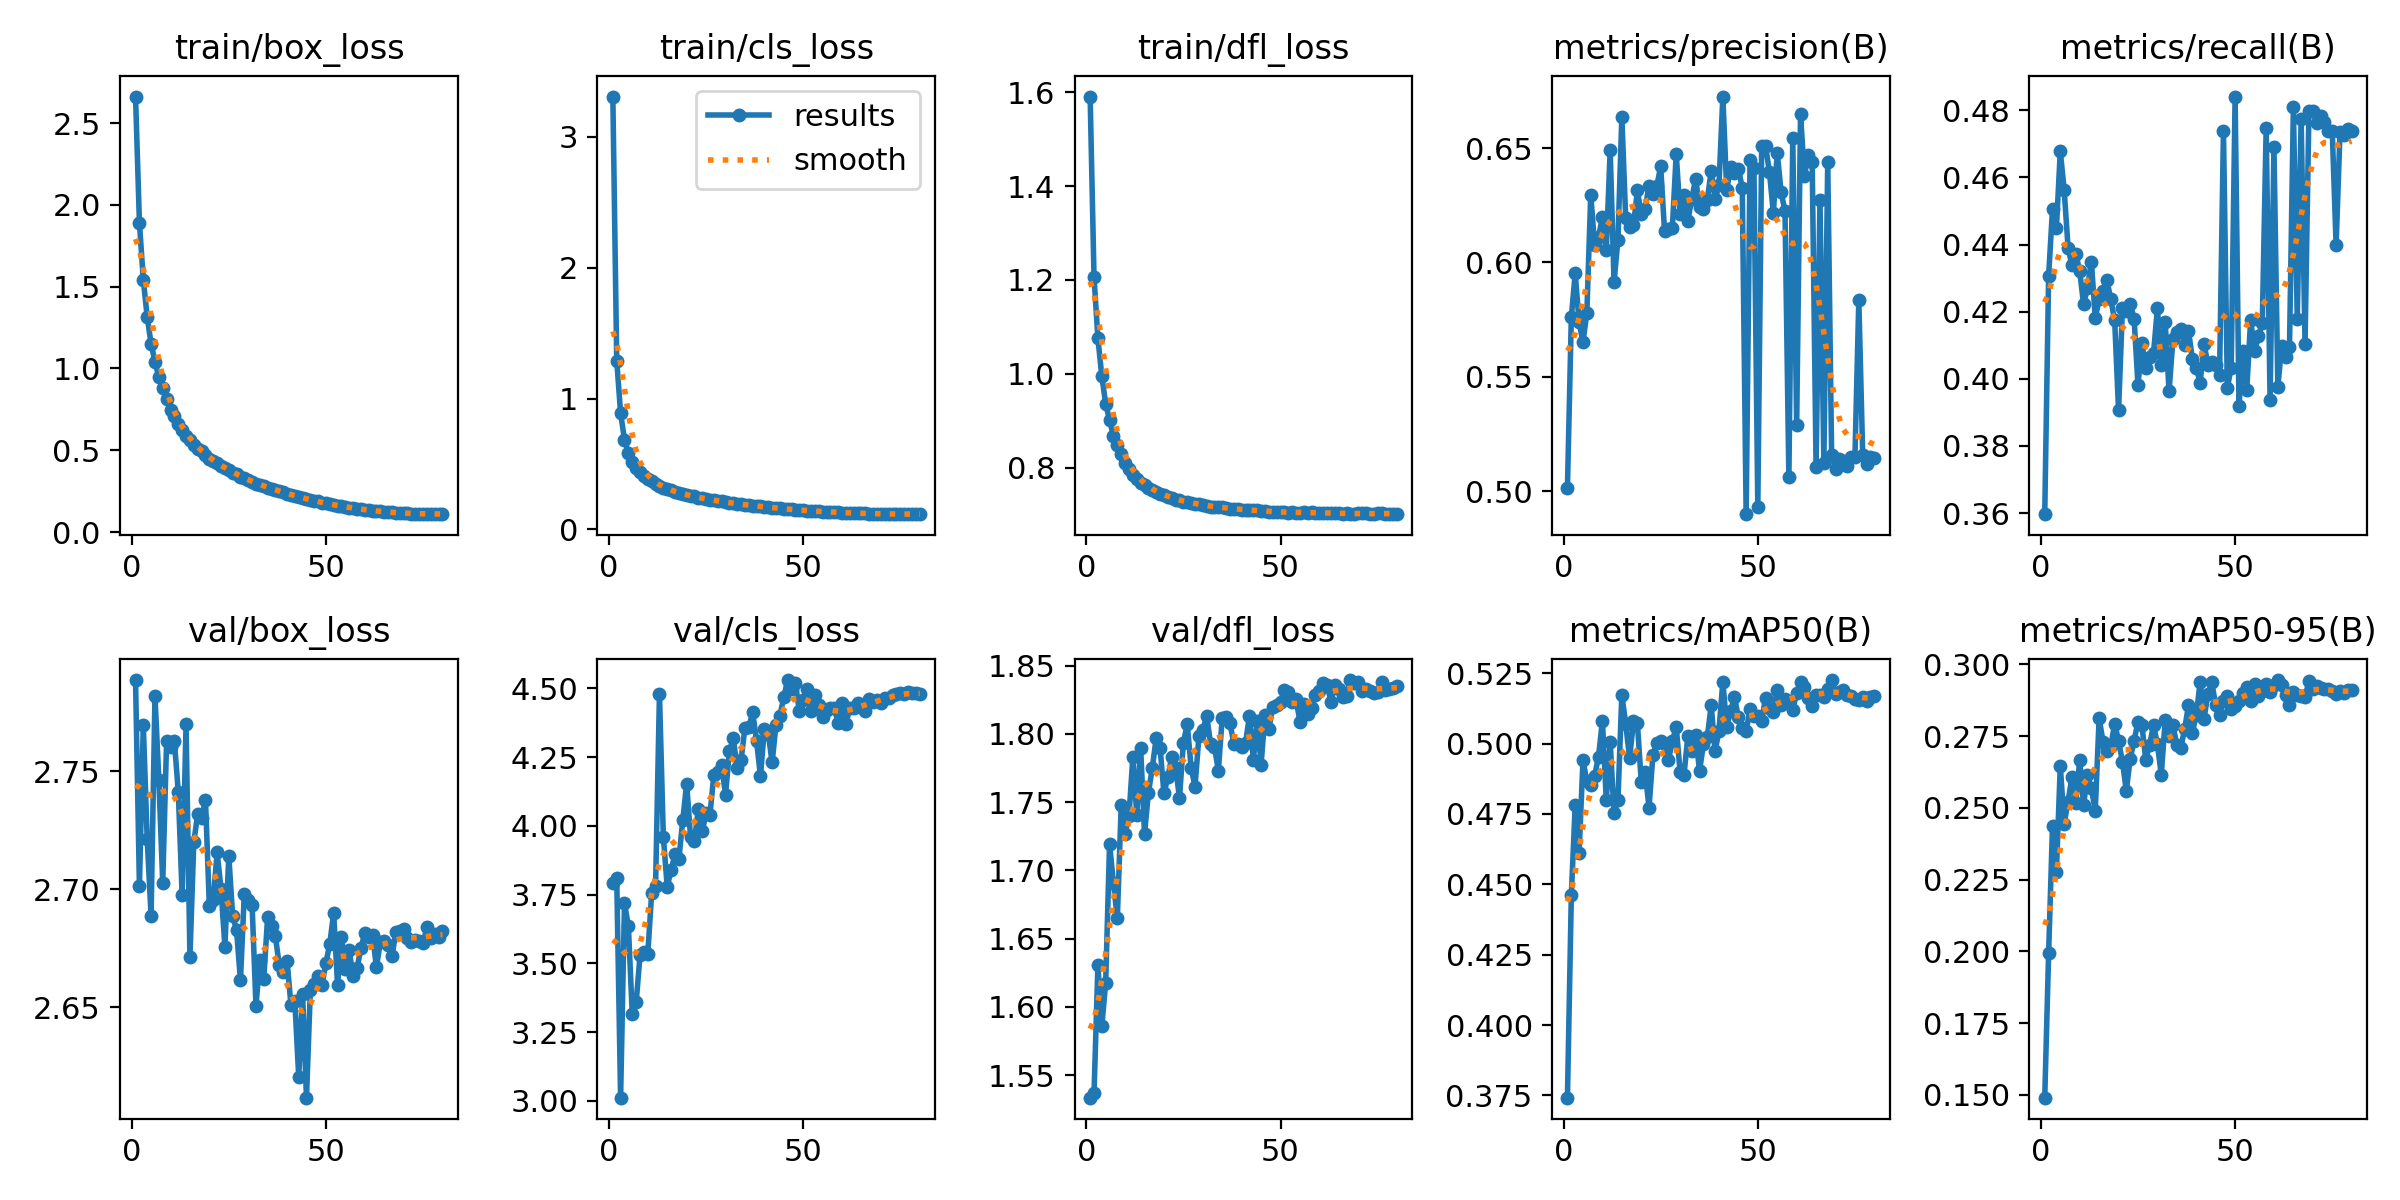

Data behind this chart, as committed beside it:
epoch, train/box_loss, train/cls_loss, train/dfl_loss, metrics/precision(B), metrics/recall(B), metrics/mAP50(B), metrics/mAP50-95(B), val/box_loss, val/cls_loss, val/dfl_loss, lr/pg0, lr/pg1, lr/pg2
1, 2.662, 3.309, 1.591, 0.5016, 0.3597, 0.3742, 0.149, 2.789, 3.792, 1.534, 0.065, 3.5e-06, 3.5e-06
2, 1.891, 1.291, 1.206, 0.5761, 0.4307, 0.4462, 0.1994, 2.701, 3.809, 1.537, 0.02988, 7.0098e-06, 7.0098e-06
3, 1.541, 0.8869, 1.076, 0.5953, 0.4506, 0.4782, 0.2438, 2.769, 3.011, 1.631, 9.9848e-06, 9.9848e-06, 9.9848e-06
4, 1.315, 0.6865, 0.9956, 0.5738, 0.4448, 0.4612, 0.2277, 2.721, 3.718, 1.586, 9.9658e-06, 9.9658e-06, 9.9658e-06
5, 1.15, 0.584, 0.9362, 0.5651, 0.4678, 0.4941, 0.2646, 2.689, 3.635, 1.618, 9.9393e-06, 9.9393e-06, 9.9393e-06
6, 1.042, 0.5153, 0.9019, 0.5781, 0.4563, 0.4866, 0.2445, 2.782, 3.315, 1.719, 9.9052e-06, 9.9052e-06, 9.9052e-06
7, 0.9449, 0.4692, 0.8676, 0.6295, 0.4391, 0.4853, 0.2522, 2.746, 3.358, 1.691, 9.8637e-06, 9.8637e-06, 9.8637e-06
8, 0.8812, 0.4395, 0.8481, 0.6076, 0.4338, 0.4885, 0.2607, 2.703, 3.529, 1.665, 9.8148e-06, 9.8148e-06, 9.8148e-06
9, 0.8121, 0.4098, 0.8306, 0.6111, 0.4373, 0.4954, 0.2519, 2.763, 3.542, 1.748, 9.7585e-06, 9.7585e-06, 9.7585e-06
10, 0.748, 0.388, 0.8108, 0.6198, 0.432, 0.508, 0.2668, 2.76, 3.535, 1.727, 9.695e-06, 9.695e-06, 9.695e-06
11, 0.7074, 0.3661, 0.7982, 0.6056, 0.4222, 0.4798, 0.2511, 2.763, 3.757, 1.74, 9.6244e-06, 9.6244e-06, 9.6244e-06
12, 0.6616, 0.346, 0.7853, 0.6491, 0.4272, 0.5004, 0.2613, 2.741, 3.783, 1.783, 9.5468e-06, 9.5468e-06, 9.5468e-06
13, 0.6226, 0.3339, 0.7772, 0.5914, 0.435, 0.4753, 0.2568, 2.697, 4.48, 1.741, 9.4622e-06, 9.4622e-06, 9.4622e-06
14, 0.5875, 0.314, 0.7686, 0.61, 0.4183, 0.48, 0.2491, 2.77, 3.959, 1.79, 9.3709e-06, 9.3709e-06, 9.3709e-06
15, 0.562, 0.3061, 0.764, 0.6637, 0.4237, 0.5173, 0.2813, 2.671, 3.777, 1.727, 9.2729e-06, 9.2729e-06, 9.2729e-06
16, 0.535, 0.2979, 0.7566, 0.6192, 0.4263, 0.507, 0.2731, 2.72, 3.84, 1.757, 9.1685e-06, 9.1685e-06, 9.1685e-06
17, 0.5086, 0.2843, 0.7519, 0.6154, 0.4294, 0.4949, 0.2698, 2.732, 3.896, 1.775, 9.0577e-06, 9.0577e-06, 9.0577e-06
18, 0.4925, 0.2777, 0.748, 0.6162, 0.4237, 0.5079, 0.2714, 2.73, 3.879, 1.797, 8.9408e-06, 8.9408e-06, 8.9408e-06
19, 0.4709, 0.2707, 0.744, 0.6315, 0.4174, 0.5073, 0.2794, 2.738, 4.021, 1.79, 8.8179e-06, 8.8179e-06, 8.8179e-06
20, 0.4475, 0.2616, 0.7416, 0.6213, 0.3906, 0.4864, 0.2734, 2.693, 4.153, 1.756, 8.6892e-06, 8.6892e-06, 8.6892e-06
21, 0.4323, 0.2539, 0.7381, 0.6235, 0.421, 0.49, 0.2661, 2.695, 3.96, 1.768, 8.5549e-06, 8.5549e-06, 8.5549e-06
22, 0.425, 0.2514, 0.7365, 0.6336, 0.4201, 0.4772, 0.256, 2.716, 3.944, 1.783, 8.4153e-06, 8.4153e-06, 8.4153e-06
23, 0.4026, 0.243, 0.7325, 0.6298, 0.4223, 0.4959, 0.2672, 2.7, 4.061, 1.775, 8.2704e-06, 8.2704e-06, 8.2704e-06
24, 0.3916, 0.2371, 0.7313, 0.6332, 0.4179, 0.5001, 0.2734, 2.676, 3.979, 1.753, 8.1207e-06, 8.1207e-06, 8.1207e-06
25, 0.3776, 0.2319, 0.7281, 0.642, 0.3981, 0.5008, 0.28, 2.714, 4.045, 1.794, 7.9662e-06, 7.9662e-06, 7.9662e-06
26, 0.3629, 0.2263, 0.7267, 0.6136, 0.4106, 0.4998, 0.279, 2.689, 4.04, 1.807, 7.8073e-06, 7.8073e-06, 7.8073e-06
27, 0.3559, 0.2234, 0.7261, 0.6148, 0.4033, 0.494, 0.2668, 2.683, 4.186, 1.775, 7.6441e-06, 7.6441e-06, 7.6441e-06
28, 0.3361, 0.2154, 0.7239, 0.6149, 0.4064, 0.5007, 0.2719, 2.662, 4.195, 1.762, 7.4769e-06, 7.4769e-06, 7.4769e-06
29, 0.3322, 0.2132, 0.7229, 0.6475, 0.4077, 0.506, 0.2789, 2.698, 4.221, 1.798, 7.3061e-06, 7.3061e-06, 7.3061e-06
30, 0.3211, 0.2091, 0.7216, 0.6211, 0.421, 0.4899, 0.2721, 2.696, 4.112, 1.803, 7.1318e-06, 7.1318e-06, 7.1318e-06
31, 0.3036, 0.2027, 0.7182, 0.6295, 0.4041, 0.4888, 0.2616, 2.693, 4.27, 1.813, 6.9543e-06, 6.9543e-06, 6.9543e-06
32, 0.2938, 0.1978, 0.7172, 0.6183, 0.417, 0.5027, 0.2805, 2.651, 4.318, 1.793, 6.7738e-06, 6.7738e-06, 6.7738e-06
33, 0.2905, 0.1949, 0.7167, 0.628, 0.3962, 0.4974, 0.2749, 2.67, 4.209, 1.79, 6.5908e-06, 6.5908e-06, 6.5908e-06
34, 0.2826, 0.1916, 0.7176, 0.6365, 0.4119, 0.5029, 0.2788, 2.662, 4.239, 1.773, 6.4054e-06, 6.4054e-06, 6.4054e-06
35, 0.2721, 0.1879, 0.7158, 0.6243, 0.4139, 0.4902, 0.2719, 2.688, 4.356, 1.812, 6.2179e-06, 6.2179e-06, 6.2179e-06
36, 0.266, 0.1856, 0.7151, 0.6235, 0.4148, 0.4997, 0.2709, 2.685, 4.358, 1.812, 6.0287e-06, 6.0287e-06, 6.0287e-06
37, 0.2573, 0.1805, 0.7131, 0.6275, 0.41, 0.5023, 0.2774, 2.68, 4.412, 1.808, 5.838e-06, 5.838e-06, 5.838e-06
38, 0.2499, 0.1778, 0.713, 0.64, 0.4143, 0.5136, 0.2858, 2.668, 4.307, 1.793, 5.6461e-06, 5.6461e-06, 5.6461e-06
39, 0.2427, 0.1751, 0.7126, 0.6276, 0.406, 0.4972, 0.2763, 2.665, 4.18, 1.793, 5.4533e-06, 5.4533e-06, 5.4533e-06
40, 0.2344, 0.1717, 0.7106, 0.6339, 0.4033, 0.5045, 0.2823, 2.67, 4.353, 1.79, 5.2599e-06, 5.2599e-06, 5.2599e-06
41, 0.2278, 0.1686, 0.7104, 0.6725, 0.3988, 0.5219, 0.2938, 2.651, 4.334, 1.793, 5.0662e-06, 5.0662e-06, 5.0662e-06
42, 0.2207, 0.1659, 0.7109, 0.6316, 0.4104, 0.5059, 0.2811, 2.653, 4.231, 1.813, 4.8724e-06, 4.8724e-06, 4.8724e-06
43, 0.2164, 0.163, 0.7094, 0.6419, 0.4042, 0.5117, 0.2897, 2.621, 4.367, 1.781, 4.679e-06, 4.679e-06, 4.679e-06
44, 0.2109, 0.1606, 0.7101, 0.6393, 0.4051, 0.5165, 0.2939, 2.655, 4.4, 1.809, 4.4862e-06, 4.4862e-06, 4.4862e-06
45, 0.2048, 0.1581, 0.7083, 0.6411, 0.4042, 0.5093, 0.2858, 2.612, 4.468, 1.778, 4.2943e-06, 4.2943e-06, 4.2943e-06
46, 0.1932, 0.1533, 0.7078, 0.6326, 0.4013, 0.5057, 0.2824, 2.658, 4.53, 1.814, 4.1036e-06, 4.1036e-06, 4.1036e-06
47, 0.1906, 0.1522, 0.7067, 0.49, 0.474, 0.5043, 0.2873, 2.66, 4.497, 1.803, 3.9144e-06, 3.9144e-06, 3.9144e-06
48, 0.1876, 0.1507, 0.7071, 0.6448, 0.3974, 0.5123, 0.2891, 2.663, 4.518, 1.82, 3.7269e-06, 3.7269e-06, 3.7269e-06
49, 0.1797, 0.1474, 0.7068, 0.6413, 0.4033, 0.5099, 0.2846, 2.66, 4.417, 1.821, 3.5415e-06, 3.5415e-06, 3.5415e-06
50, 0.1748, 0.1452, 0.7055, 0.493, 0.4841, 0.5097, 0.2855, 2.669, 4.457, 1.824, 3.3585e-06, 3.3585e-06, 3.3585e-06
51, 0.171, 0.1425, 0.706, 0.6511, 0.3919, 0.5081, 0.2873, 2.677, 4.497, 1.832, 3.178e-06, 3.178e-06, 3.178e-06
52, 0.1643, 0.1405, 0.705, 0.651, 0.4082, 0.5163, 0.2902, 2.69, 4.418, 1.831, 3.0005e-06, 3.0005e-06, 3.0005e-06
53, 0.1617, 0.1392, 0.7054, 0.6394, 0.3968, 0.5126, 0.292, 2.659, 4.476, 1.823, 2.8262e-06, 2.8262e-06, 2.8262e-06
54, 0.1586, 0.137, 0.705, 0.6216, 0.4176, 0.5112, 0.2873, 2.68, 4.439, 1.825, 2.6554e-06, 2.6554e-06, 2.6554e-06
55, 0.1553, 0.1362, 0.705, 0.648, 0.4082, 0.519, 0.2933, 2.666, 4.396, 1.809, 2.4882e-06, 2.4882e-06, 2.4882e-06
56, 0.1493, 0.134, 0.7057, 0.6306, 0.4126, 0.5136, 0.2891, 2.674, 4.422, 1.822, 2.325e-06, 2.325e-06, 2.325e-06
57, 0.1449, 0.1322, 0.704, 0.6226, 0.4166, 0.5158, 0.2907, 2.663, 4.429, 1.814, 2.1661e-06, 2.1661e-06, 2.1661e-06
58, 0.1433, 0.1316, 0.7054, 0.5061, 0.4748, 0.5147, 0.2931, 2.667, 4.428, 1.819, 2.0116e-06, 2.0116e-06, 2.0116e-06
59, 0.14, 0.1299, 0.7046, 0.6544, 0.3936, 0.512, 0.2903, 2.675, 4.375, 1.829, 1.8619e-06, 1.8619e-06, 1.8619e-06
60, 0.1358, 0.1285, 0.7032, 0.5289, 0.4691, 0.518, 0.2928, 2.681, 4.445, 1.832, 1.717e-06, 1.717e-06, 1.717e-06
... 20 more rows
